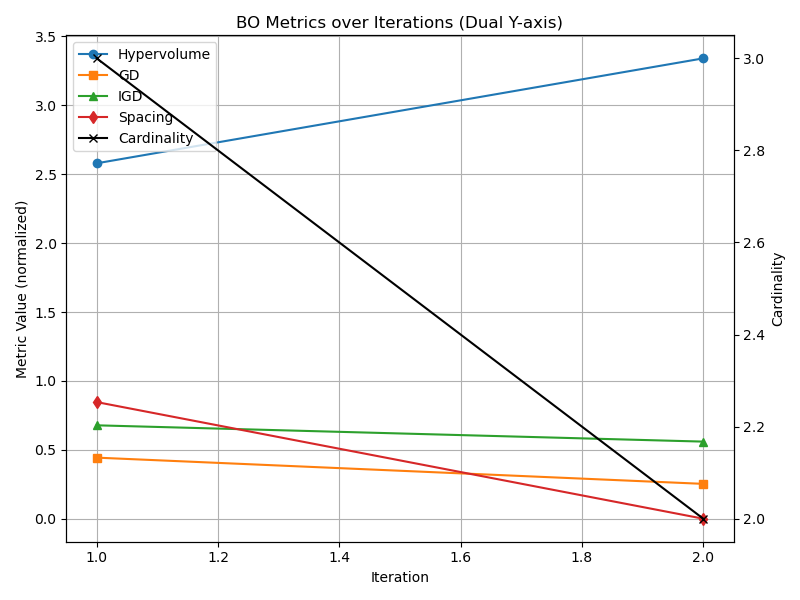

Values plotted in this chart, from the file beside it:
hyper_volume, gd, igd, spacing, cardinality
2.58, 0.4432, 0.6778, 0.8464, 3
3.341, 0.2529, 0.5596, 0.0, 2
